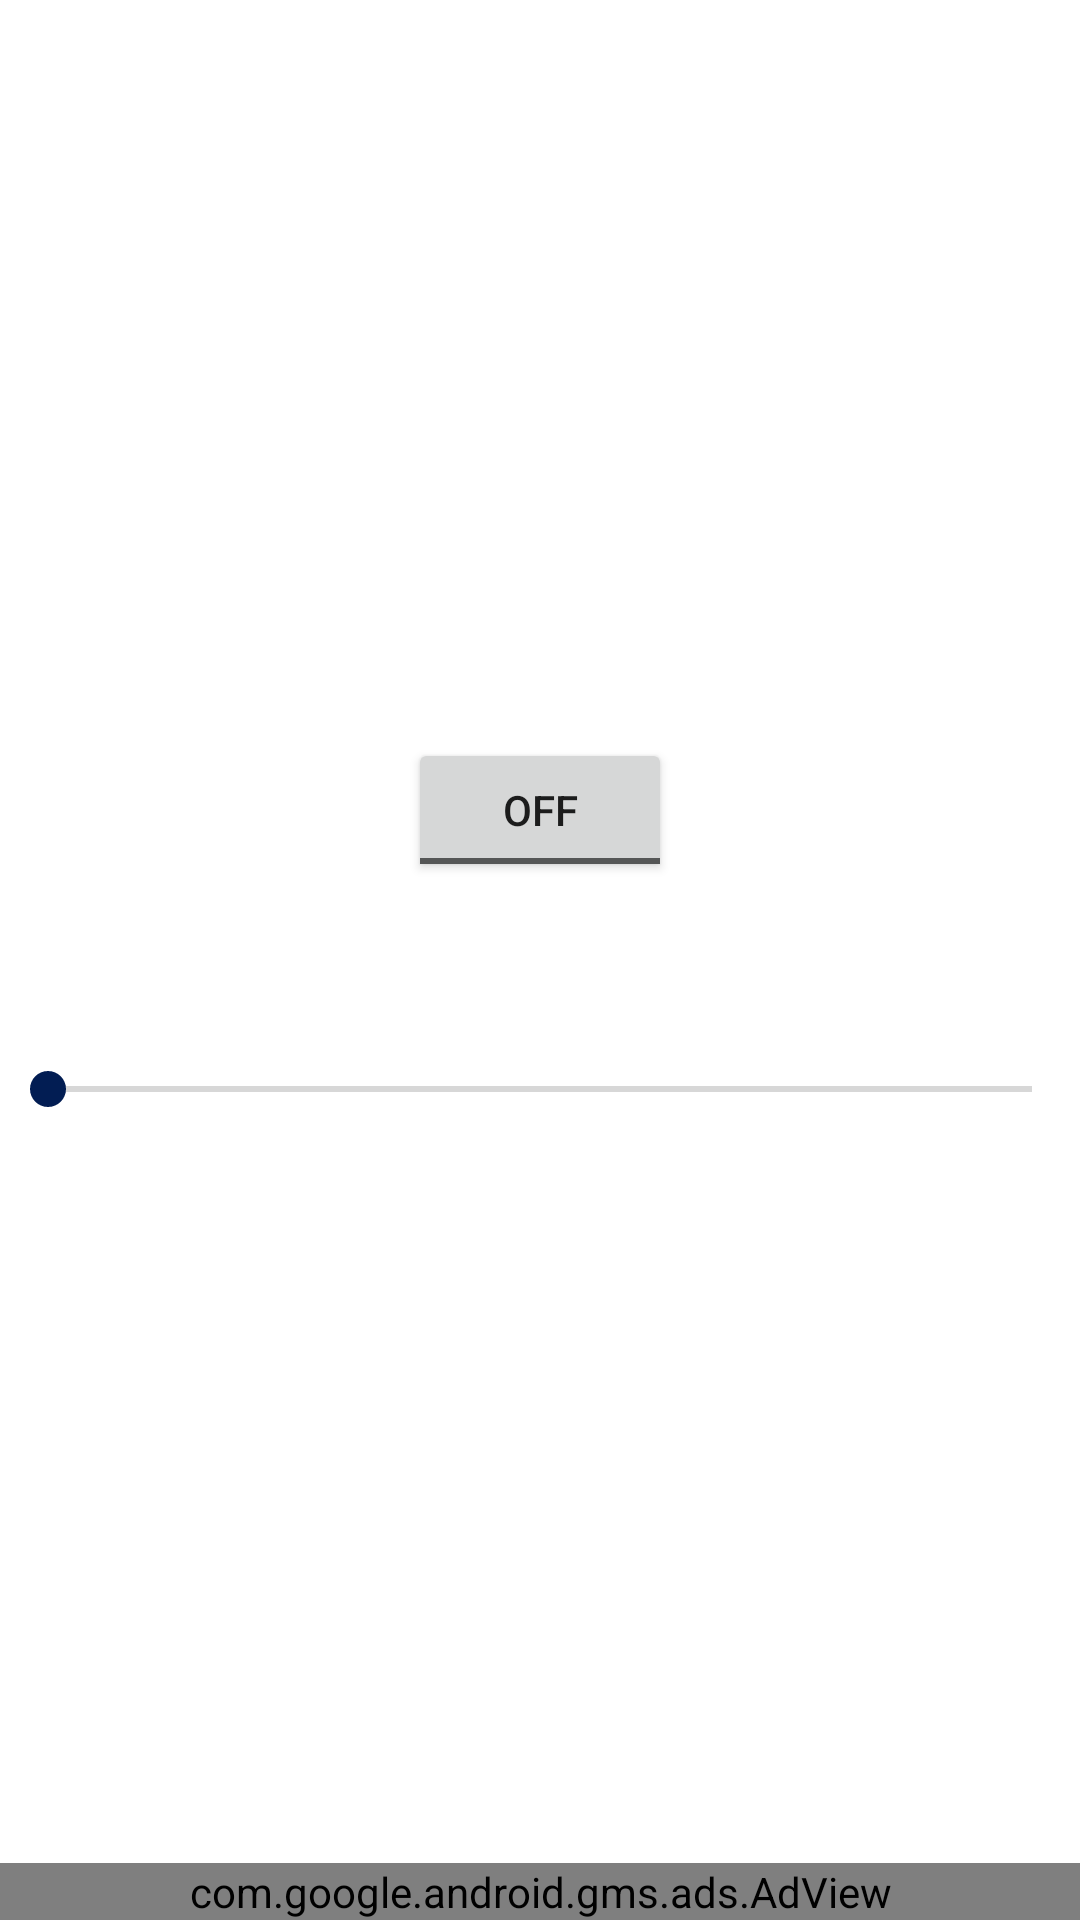

Android layout source for this screen:
<!-- AndroidManifest.xml: application theme Theme.MyFirstApp -->
<!-- res/layout/t_a_record.xml -->
<?xml version="1.0" encoding="utf-8"?>
<androidx.constraintlayout.widget.ConstraintLayout xmlns:android="http://schemas.android.com/apk/res/android"
    xmlns:app="http://schemas.android.com/apk/res-auto"
    xmlns:tools="http://schemas.android.com/tools"
    android:layout_width="match_parent"
    android:layout_height="match_parent"
    tools:context=".tools.Record">

    <ImageButton
        android:id="@+id/playButton"
        android:layout_width="wrap_content"
        android:layout_height="wrap_content"
        android:backgroundTint="#00FF9800"
        android:foregroundTint="#00000000"
        android:scaleX="3"
        android:scaleY="3"
        android:src="@drawable/ic_baseline_fiber_manual_record_24"
        app:layout_constraintBottom_toBottomOf="parent"
        app:layout_constraintEnd_toEndOf="parent"
        app:layout_constraintHorizontal_bias="0.5"
        app:layout_constraintStart_toStartOf="parent"
        app:layout_constraintTop_toTopOf="parent"
        app:layout_constraintVertical_bias="0.5"
        app:tint="#EF1717" />

    <SeekBar
        android:id="@+id/sens"
        android:layout_width="0dp"
        android:layout_height="wrap_content"
        android:layout_marginTop="24dp"
        app:layout_constraintEnd_toEndOf="parent"
        app:layout_constraintHorizontal_bias="0.5"
        app:layout_constraintStart_toStartOf="parent"
        app:layout_constraintTop_toBottomOf="@+id/playButton" />

    <TextView
        android:id="@+id/senst"
        android:layout_width="wrap_content"
        android:layout_height="wrap_content"
        app:layout_constraintEnd_toEndOf="parent"
        app:layout_constraintHorizontal_bias="0.5"
        app:layout_constraintStart_toStartOf="parent"
        app:layout_constraintTop_toBottomOf="@+id/sens" />

    <ToggleButton
        android:id="@+id/rectoggle"
        android:layout_width="wrap_content"
        android:layout_height="wrap_content"
        android:layout_marginBottom="16dp"
        android:text="ToggleButton"
        app:layout_constraintBottom_toTopOf="@+id/playButton"
        app:layout_constraintEnd_toEndOf="parent"
        app:layout_constraintHorizontal_bias="0.5"
        app:layout_constraintStart_toStartOf="parent" />
    <com.google.android.gms.ads.AdView
        android:id="@+id/adView"
        android:layout_width="0dp"
        android:layout_height="wrap_content"
        android:layout_alignParentBottom="true"
        android:layout_centerHorizontal="true"
        app:adSize="BANNER"
        app:adUnitId="@string/ads_banner_id"
        app:layout_constraintBottom_toBottomOf="parent"
        app:layout_constraintEnd_toEndOf="parent"
        app:layout_constraintStart_toStartOf="parent" />

</androidx.constraintlayout.widget.ConstraintLayout>
<!-- resources referenced by this layout -->
<resources>
  <string name="ads_banner_id" translatable="false">ca-app-pub-3940256099942544/6300978111</string>
  <style name="Theme.MyFirstApp" parent="Theme.MaterialComponents.DayNight.DarkActionBar">
          
          <item name="colorPrimary">#FF9800</item>
          <item name="colorPrimaryVariant">#FFC107</item>
          <item name="colorOnPrimary">@color/white</item>
          
          <item name="colorSecondary">#021D53</item>
          <item name="colorSecondaryVariant">#050187</item>
          <item name="colorOnSecondary">@color/black</item>
          
          <item name="android:statusBarColor">#FF9800</item>
          
      </style>
  <color name="white">#FFFFFFFF</color>
  <color name="black">#FF000000</color>
</resources>
